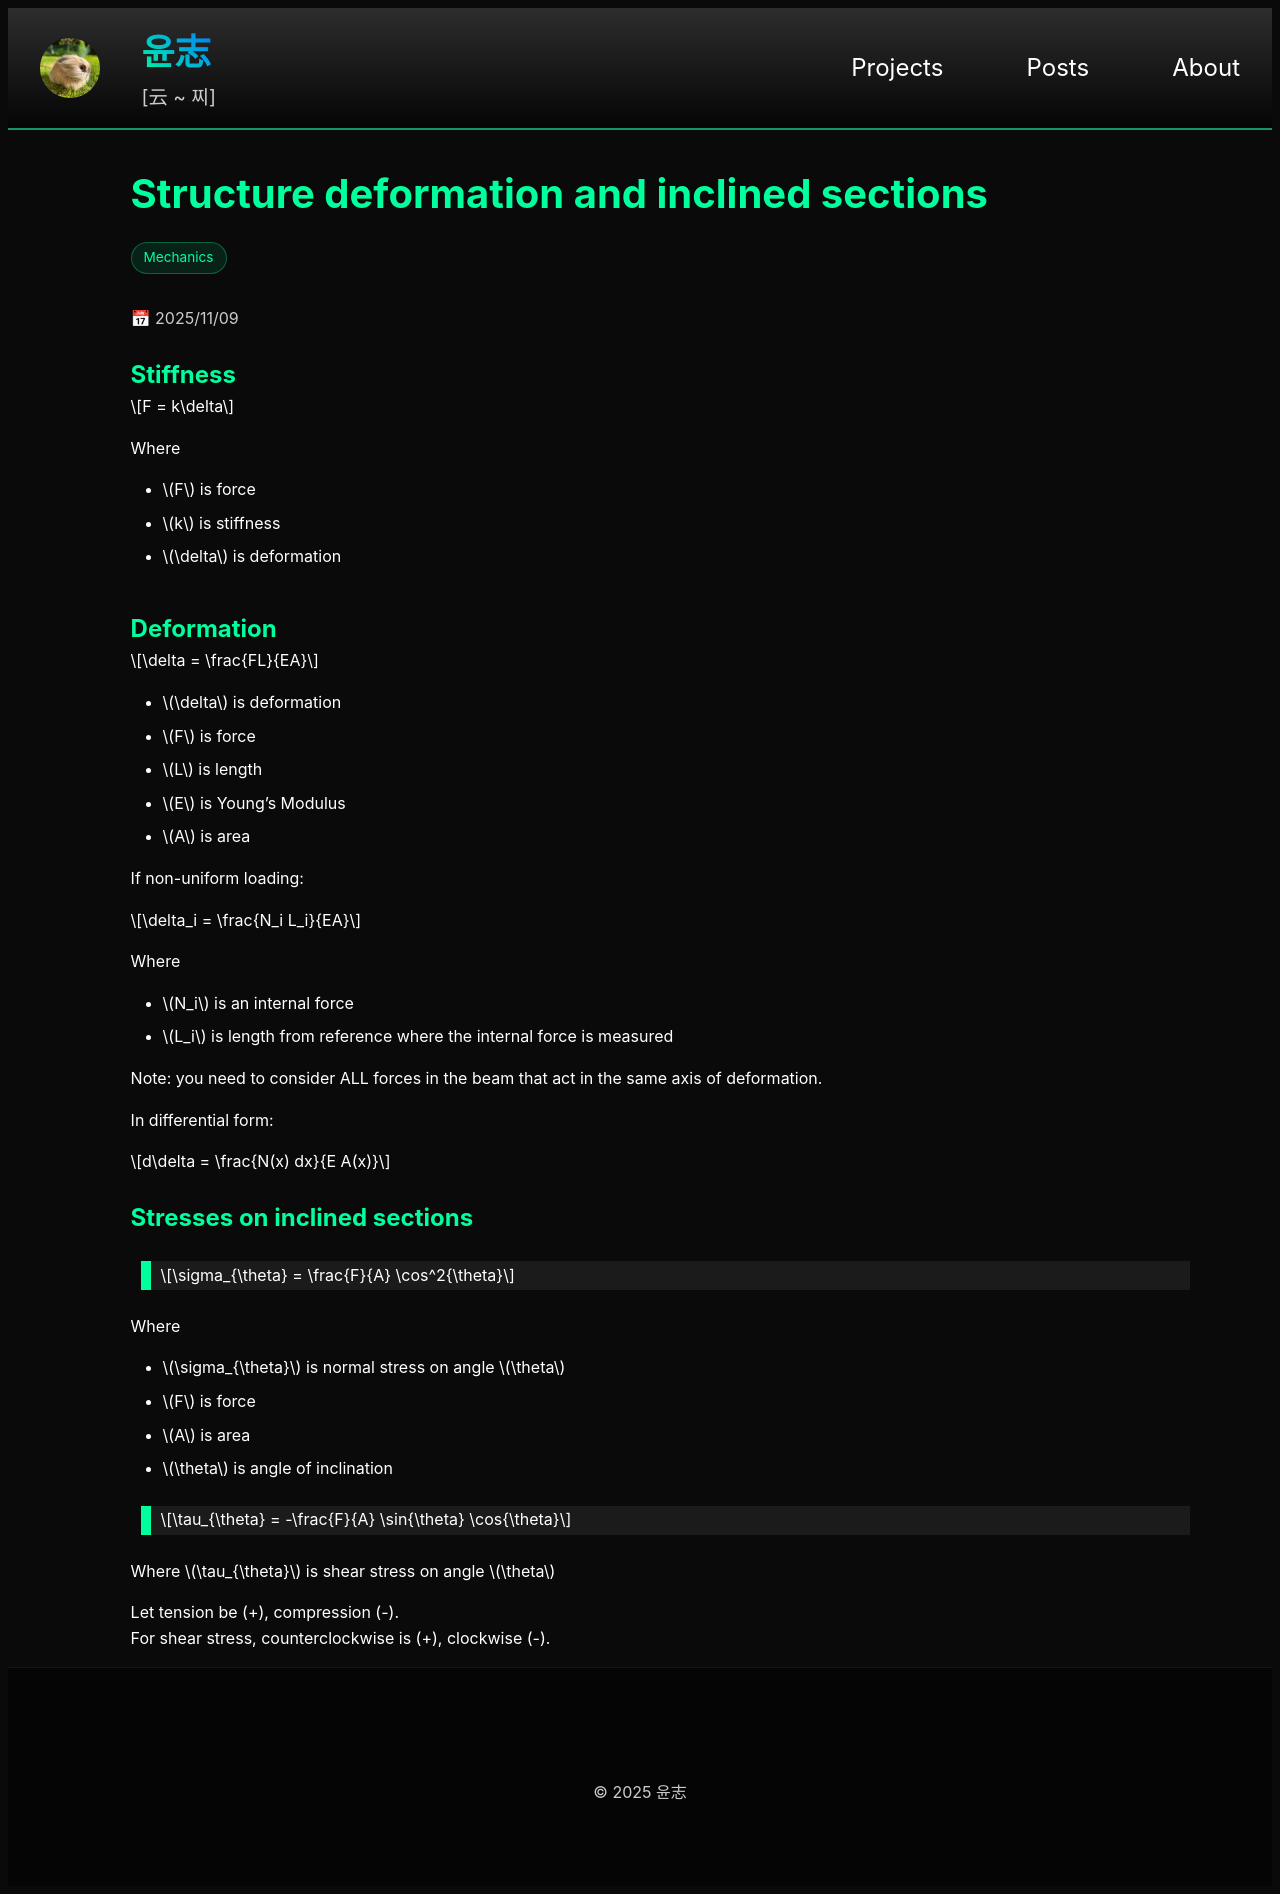

repository: yoon-zh/yoonzh.com · page: posts/mechanics/deformation.html · generator: jekyll

---
layout: post
title: deformation
card_title: "Structure deformation and inclined sections"
math: true
url: /posts/mechanics/deformation
excerpt: "2: How do beams deform under loading, how to get stress on inclined sections"
date: 2025-11-09
tech_stack: [Mechanics]
---

## Stiffness

$$F = k\delta$$

Where

- $$F$$ is force
- $$k$$ is stiffness
- $$\delta$$ is deformation

## Deformation

$$\delta = \frac{FL}{EA}$$

- $$\delta$$ is deformation
- $$F$$ is force
- $$L$$ is length
- $$E$$ is Young's Modulus
- $$A$$ is area

If non-uniform loading:

$$\delta_i = \frac{N_i L_i}{EA}$$

Where
- $$N_i$$ is an internal force
- $$L_i$$ is length from reference where the internal force is measured

Note: you need to consider ALL forces in the beam that act in the same axis of deformation.

In differential form:

$$d\delta = \frac{N(x) dx}{E A(x)}$$

## Stresses on inclined sections

> $$\sigma_{\theta} = \frac{F}{A} \cos^2{\theta}$$

Where
- $$\sigma_{\theta}$$ is normal stress on angle $$\theta$$
- $$F$$ is force
- $$A$$ is area
- $$\theta$$ is angle of inclination

> $$\tau_{\theta} = -\frac{F}{A} \sin{\theta} \cos{\theta}$$

Where $$\tau_{\theta}$$ is shear stress on angle $$\theta$$

Let tension be (+), compression (-).  
For shear stress, counterclockwise is (+), clockwise (-).
